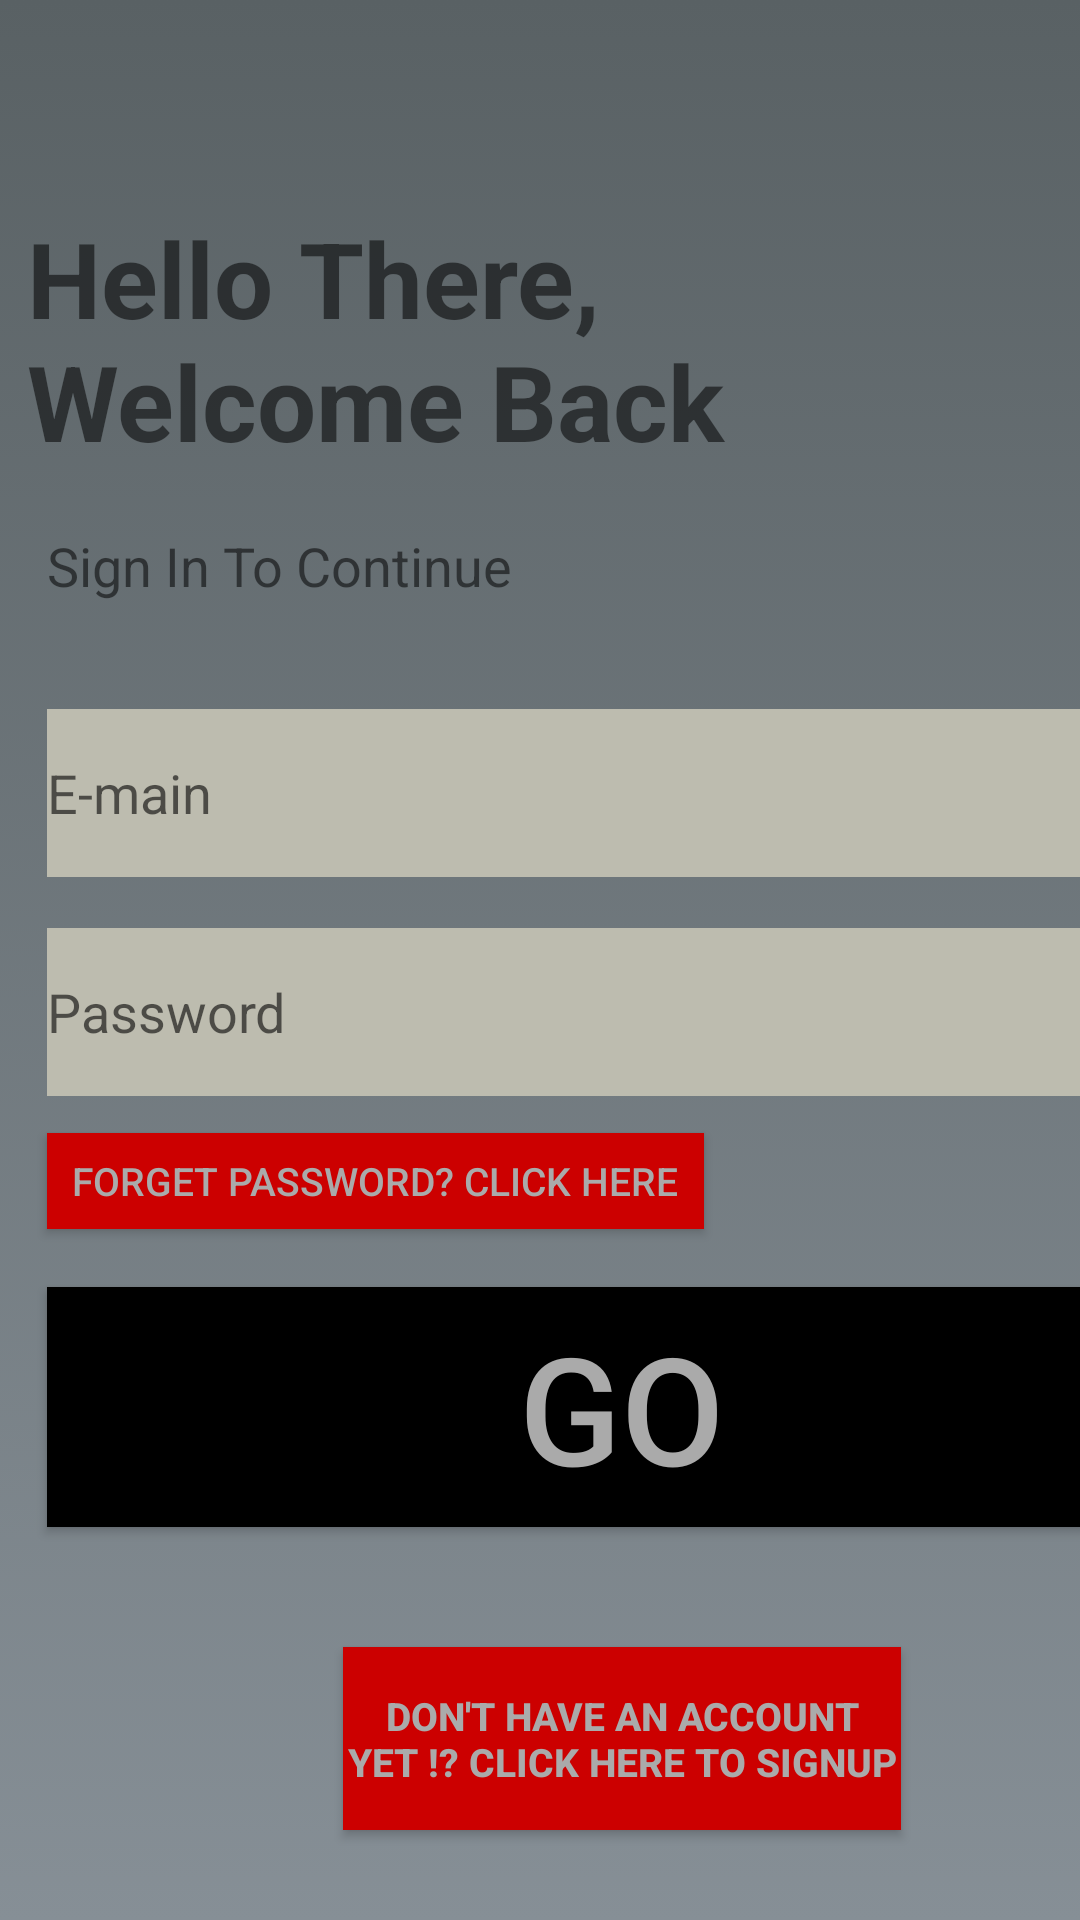

Android layout source for this screen:
<!-- AndroidManifest.xml: application theme Theme.LocatioNotes -->
<!-- res/layout/activity_login.xml -->
<?xml version="1.0" encoding="utf-8"?>
<androidx.constraintlayout.widget.ConstraintLayout xmlns:android="http://schemas.android.com/apk/res/android"
    xmlns:app="http://schemas.android.com/apk/res-auto"
    xmlns:tools="http://schemas.android.com/tools"
    android:layout_width="match_parent"
    android:layout_height="match_parent"
    tools:context=".EntryActivities.LoginActivity">

    <Button
        android:id="@+id/go_to_signUp_button_login_activity"
        android:layout_width="186dp"
        android:layout_height="61dp"
        android:layout_marginTop="40dp"
        android:background="@android:color/holo_red_dark"
        android:backgroundTintMode="screen"

        android:text="@string/no_have_account"
        android:textColor="@android:color/darker_gray"
        android:textSize="13sp"
        android:textStyle="bold"
        app:layout_constraintEnd_toEndOf="@+id/signin_button_login_activity"
        app:layout_constraintStart_toStartOf="@+id/signin_button_login_activity"
        app:layout_constraintTop_toBottomOf="@+id/signin_button_login_activity" />

    <Button
        android:id="@+id/forget_password_button_login_activity"
        android:layout_width="219dp"
        android:layout_height="32dp"
        android:layout_marginTop="12dp"
        android:layout_marginBottom="16dp"
        android:background="@android:color/holo_red_dark"
        android:backgroundTintMode="screen"
        android:text="@string/forget_password"

        android:textColor="@android:color/darker_gray"
        android:textSize="13sp"
        app:layout_constraintBottom_toTopOf="@+id/signin_button_login_activity"
        app:layout_constraintEnd_toEndOf="@+id/password_login_activity"

        app:layout_constraintHorizontal_bias="0.0"
        app:layout_constraintStart_toStartOf="@+id/password_login_activity"
        app:layout_constraintTop_toBottomOf="@+id/password_login_activity"
        app:layout_constraintVertical_bias="0.07" />

    <Button
        android:id="@+id/signin_button_login_activity"
        android:layout_width="383dp"
        android:layout_height="80dp"
        android:layout_marginTop="60dp"
        android:background="@android:color/black"
        android:backgroundTintMode="screen"
        android:text="@string/login_start"
        android:textColor="@android:color/darker_gray"
        android:textSize="50sp"
        app:layout_constraintBottom_toBottomOf="parent"
        app:layout_constraintEnd_toEndOf="@+id/password_login_activity"
        app:layout_constraintHorizontal_bias="0.0"
        app:layout_constraintStart_toStartOf="@+id/password_login_activity"
        app:layout_constraintTop_toBottomOf="@+id/password_login_activity"
        app:layout_constraintVertical_bias="0.028" />

    <TextView
        android:id="@+id/login_welcome_login_activity"
        android:layout_width="265dp"
        android:layout_height="99dp"
        android:text="@string/login_welcome"
        android:textSize="35sp"
        android:textStyle="bold"
        app:layout_constraintBottom_toBottomOf="parent"
        app:layout_constraintEnd_toEndOf="parent"
        app:layout_constraintHorizontal_bias="0.096"
        app:layout_constraintStart_toStartOf="parent"
        app:layout_constraintTop_toTopOf="parent"
        app:layout_constraintVertical_bias="0.128" />

    <TextView
        android:id="@+id/sign_In_login_activity"
        android:layout_width="180dp"
        android:layout_height="30dp"
        android:layout_marginTop="8dp"
        android:text="@string/Sign_In"
        android:textSize="18sp"
        app:layout_constraintEnd_toEndOf="@+id/login_welcome_login_activity"
        app:layout_constraintHorizontal_bias="0.166"
        app:layout_constraintStart_toStartOf="parent"
        app:layout_constraintTop_toBottomOf="@+id/login_welcome_login_activity" />

    <EditText
        android:id="@+id/email_login_activity"
        android:layout_width="389dp"
        android:layout_height="56dp"
        android:layout_marginTop="30dp"
        android:background="#E1423E11"

        android:backgroundTint="@android:color/darker_gray"
        android:backgroundTintMode="screen"
        android:ems="10"
        android:hint="@string/email"
        android:inputType="textEmailAddress"
        android:textColor="#070303"
        app:layout_constraintEnd_toEndOf="@+id/sign_In_login_activity"
        app:layout_constraintHorizontal_bias="0.0"
        app:layout_constraintStart_toStartOf="@+id/sign_In_login_activity"
        app:layout_constraintTop_toBottomOf="@+id/sign_In_login_activity" />

    <EditText
        android:id="@+id/password_login_activity"
        android:layout_width="389dp"
        android:layout_height="56dp"
        android:layout_marginTop="17dp"
        android:background="#E1423E11"
        android:backgroundTint="@android:color/darker_gray"
        android:backgroundTintMode="screen"
        android:ems="10"
        android:hint="@string/password"
        android:inputType="textPassword"
        android:textColor="#070303"
        app:layout_constraintEnd_toEndOf="@+id/email_login_activity"
        app:layout_constraintStart_toStartOf="@+id/email_login_activity"
        app:layout_constraintTop_toBottomOf="@+id/email_login_activity" />

    <ProgressBar
        android:id="@+id/progressBar_login_activity"
        style="?android:attr/progressBarStyle"
        android:layout_width="231dp"
        android:layout_height="232dp"
        android:layout_marginTop="68dp"
        android:visibility="invisible"
        app:layout_constraintBottom_toBottomOf="parent"
        app:layout_constraintEnd_toEndOf="parent"
        app:layout_constraintStart_toStartOf="parent"
        app:layout_constraintTop_toBottomOf="@+id/login_welcome_login_activity"
        app:layout_constraintVertical_bias="0.29" />

</androidx.constraintlayout.widget.ConstraintLayout>
<!-- resources referenced by this layout -->
<resources>
  <string name="Sign_In">Sign In To Continue</string>
  <string name="email">E-main</string>
  <string name="forget_password">FORGET PASSWORD? Click Here</string>
  <string name="login_start">GO</string>
  <string name="login_welcome">Hello There, Welcome Back</string>
  <string name="no_have_account">Don\'t Have An Account Yet !? CLICK HERE TO SIGNUP</string>
  <string name="password">Password</string>
  <style name="Theme.LocatioNotes" parent="Theme.AppCompat.Light">
          <item name="android:windowBackground">@drawable/mountain_rock_background</item>
          
          <item name="colorPrimary">@color/black_500</item>
          <item name="colorPrimaryVariant">@color/purple_700</item>
          <item name="colorOnPrimary">@color/white</item>
          
          <item name="colorSecondary">@color/teal_200</item>
          <item name="colorSecondaryVariant">@color/teal_700</item>
          <item name="colorOnSecondary">@color/black</item>
          
          <item name="android:statusBarColor" tools:targetApi="l">?attr/colorPrimaryVariant</item>
  
          
      </style>
  <!-- drawable mountain_rock_background (drawable) -->
  <?xml version="1.0" encoding="utf-8"?>
  <selector xmlns:android="http://schemas.android.com/apk/res/android">
      <item>
          <shape>
              <gradient
                  android:angle="90"
                  android:startColor="#868f96"
                  android:endColor="#596164"
                  android:type="linear"/>
          </shape>
      </item>
  </selector>
  <color name="black_500">#292621</color>
  <color name="purple_700">#FF3700B3</color>
  <color name="white">#FFFFFFFF</color>
  <color name="teal_200">#FF03DAC5</color>
  <color name="teal_700">#FF018786</color>
  <color name="black">#FF000000</color>
</resources>
